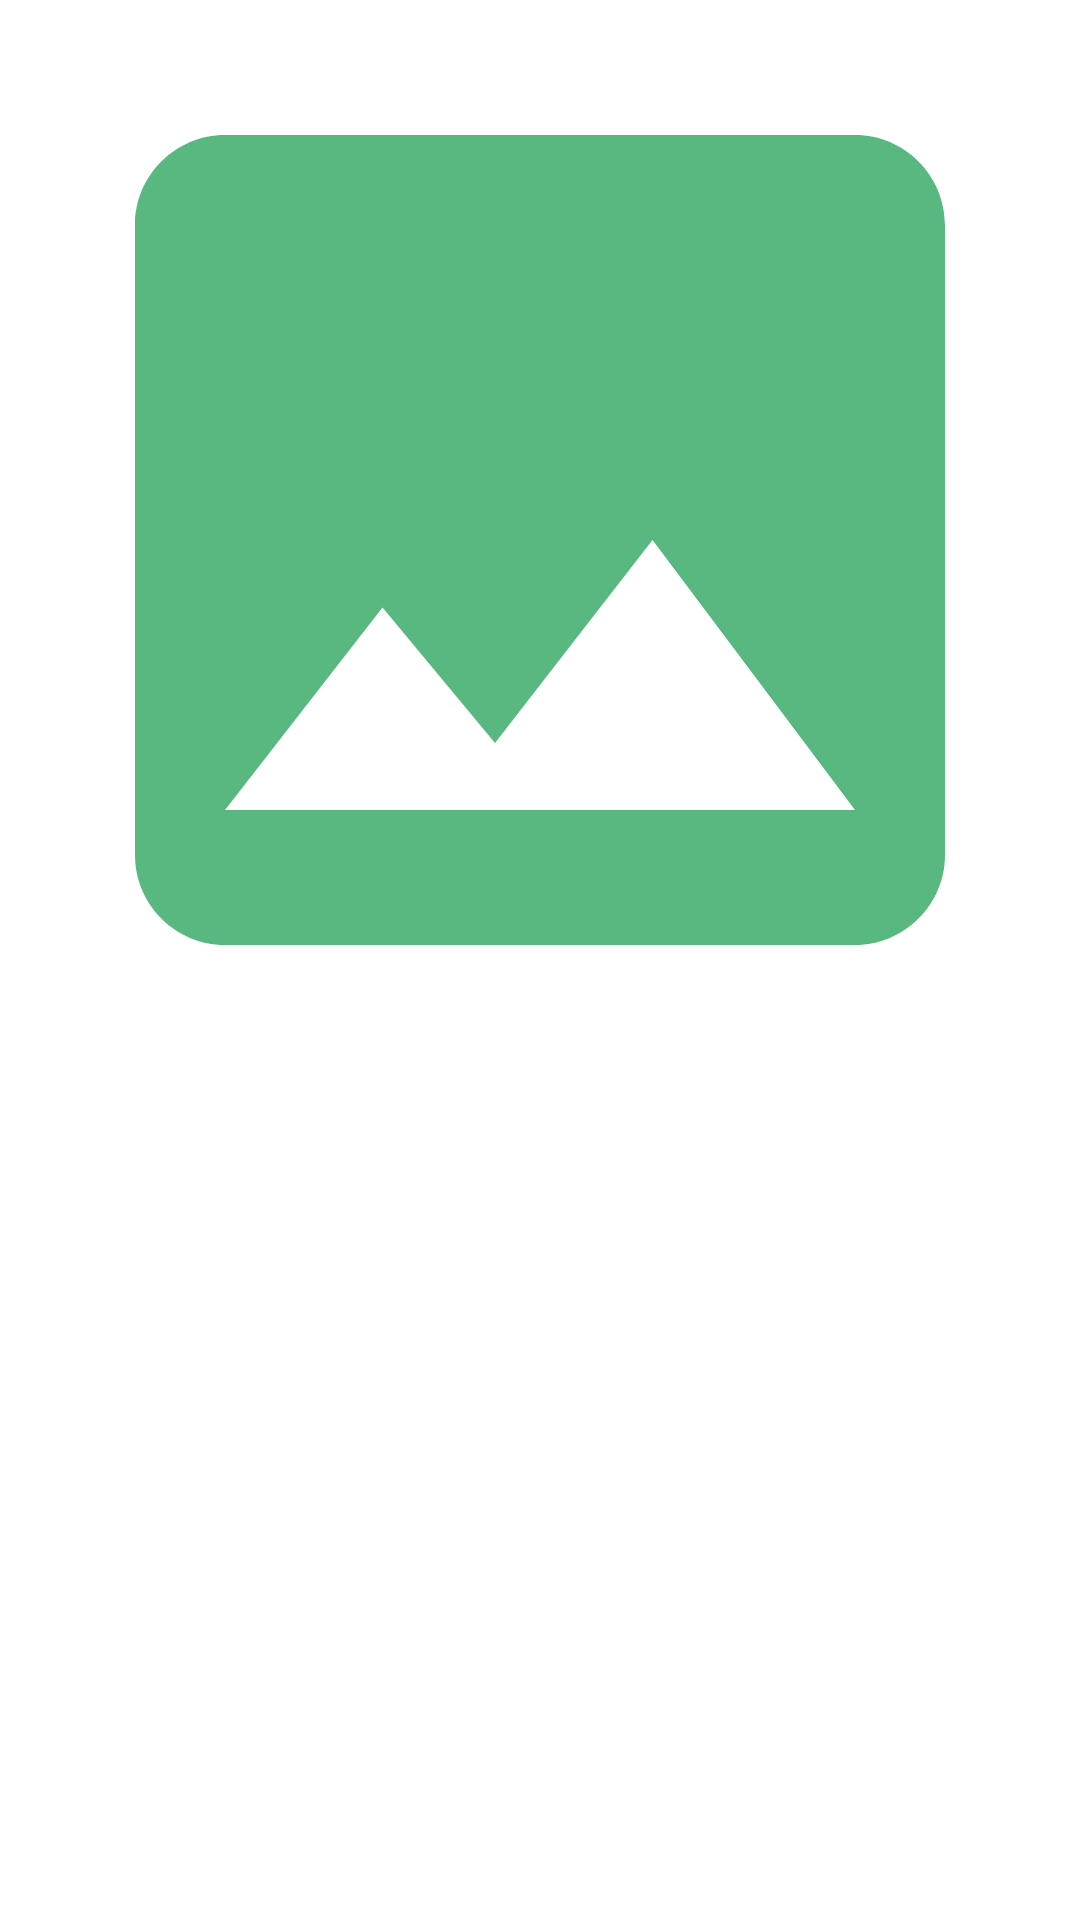

Reconstruct the res/layout file that produces this screen, plus the resources it refers to.
<!-- AndroidManifest.xml: application theme Theme.FruitGrowingApplication -->
<!-- res/layout/cell_picture.xml -->
<?xml version="1.0" encoding="utf-8"?>
<androidx.constraintlayout.widget.ConstraintLayout xmlns:android="http://schemas.android.com/apk/res/android"
    xmlns:app="http://schemas.android.com/apk/res-auto"
    xmlns:tools="http://schemas.android.com/tools"
    android:layout_width="match_parent"
    android:layout_height="wrap_content"
    android:layout_margin="2dp">

    <ImageView
        android:id="@+id/iv_cell_picture"
        android:layout_width="match_parent"
        android:layout_height="0dp"
        android:scaleType="centerCrop"
        android:src="@drawable/ic_image"
        app:layout_constraintDimensionRatio="1"
        tools:ignore="MissingConstraints" />

</androidx.constraintlayout.widget.ConstraintLayout>
<!-- resources referenced by this layout -->
<resources>
  <!-- drawable ic_image (drawable) -->
  <vector android:height="32dp" android:tint="#59B87F"
      android:viewportHeight="24" android:viewportWidth="24"
      android:width="32dp" xmlns:android="http://schemas.android.com/apk/res/android">
      <path android:fillColor="@android:color/white" android:pathData="M21,19V5c0,-1.1 -0.9,-2 -2,-2H5c-1.1,0 -2,0.9 -2,2v14c0,1.1 0.9,2 2,2h14c1.1,0 2,-0.9 2,-2zM8.5,13.5l2.5,3.01L14.5,12l4.5,6H5l3.5,-4.5z"/>
  </vector>
  <style name="Theme.FruitGrowingApplication" parent="Theme.MaterialComponents.DayNight.DarkActionBar">
          
          <item name="colorPrimary">@color/purple_500</item>
          <item name="colorPrimaryVariant">@color/purple_700</item>
          <item name="colorOnPrimary">@color/white</item>
          
          <item name="colorSecondary">@color/teal_200</item>
          <item name="colorSecondaryVariant">@color/teal_700</item>
          <item name="colorOnSecondary">@color/black</item>
          
          <item name="android:statusBarColor" tools:targetApi="l">?attr/colorPrimaryVariant</item>
          
      </style>
  <color name="purple_500">#FF6200EE</color>
  <color name="purple_700">#FF3700B3</color>
  <color name="white">#FFFFFFFF</color>
  <color name="teal_200">#FF03DAC5</color>
  <color name="teal_700">#FF018786</color>
  <color name="black">#FF000000</color>
</resources>
